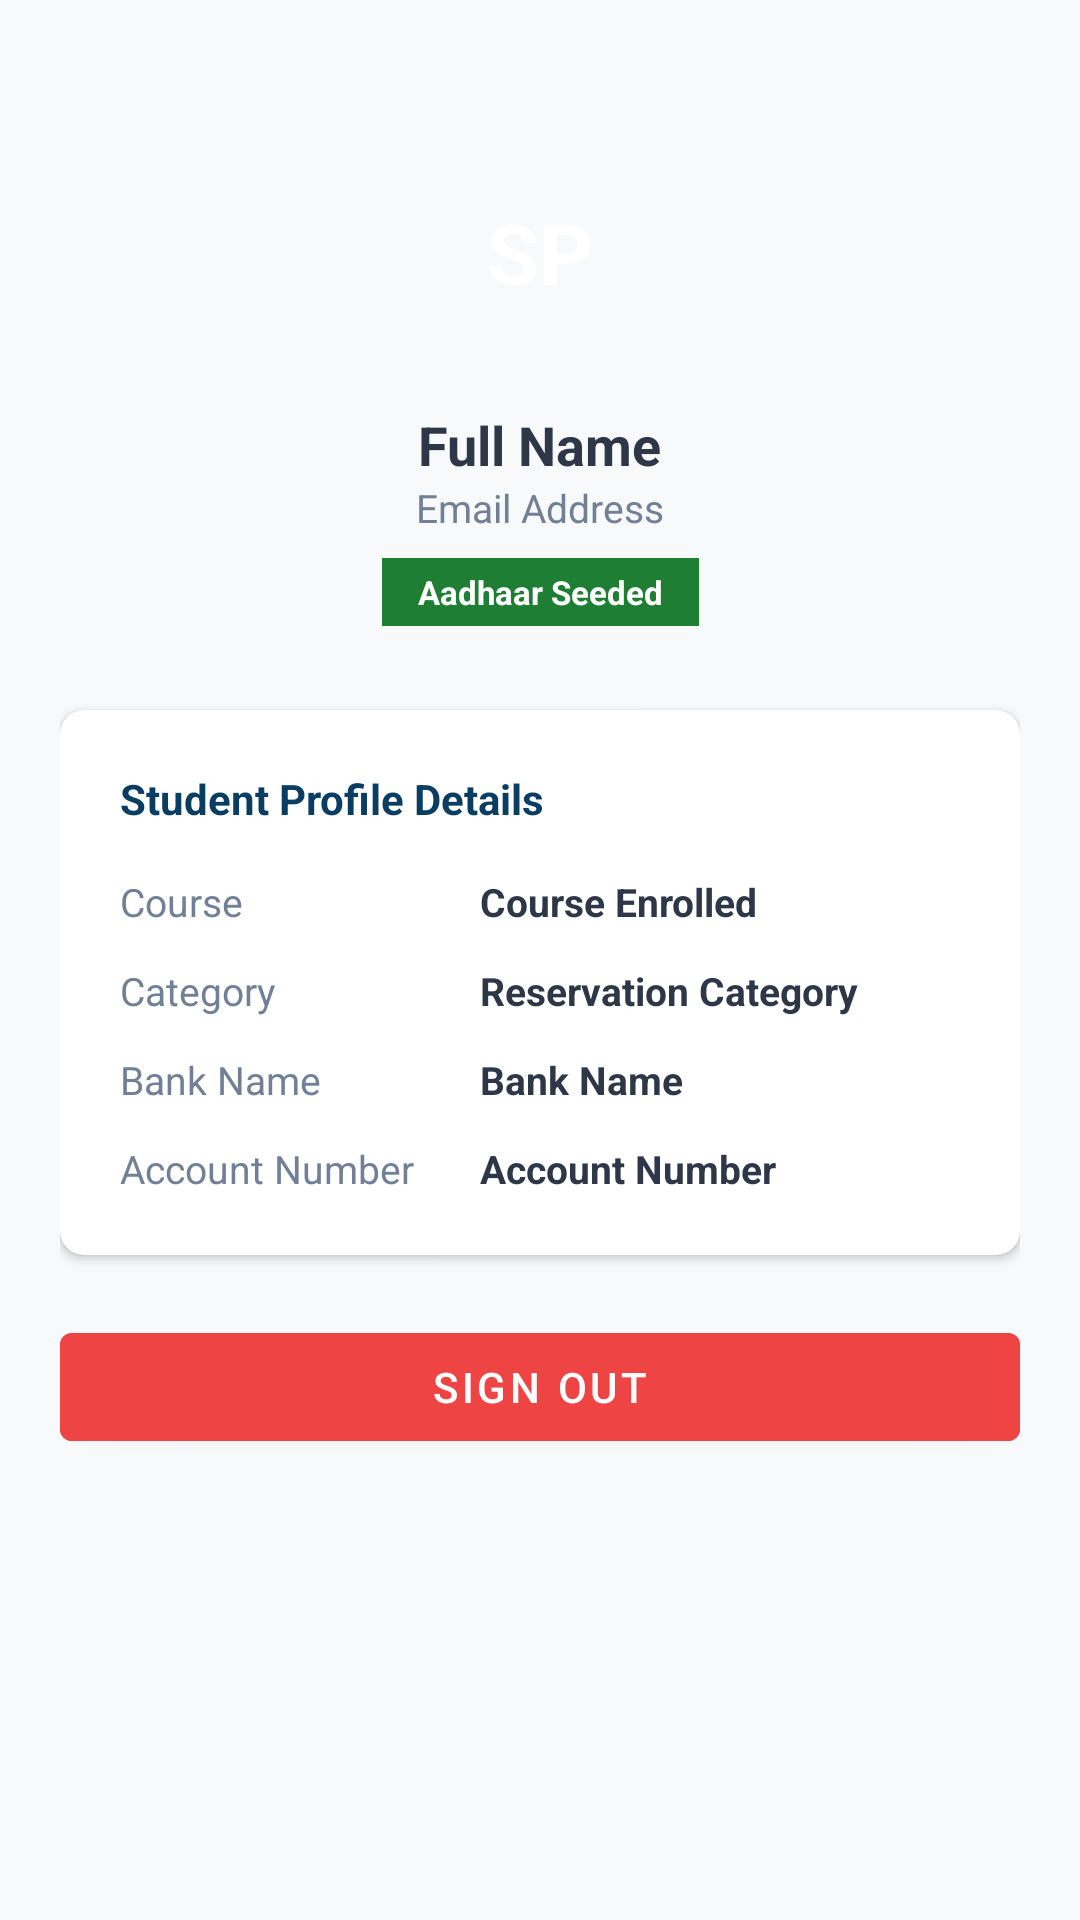

Here is an Android app screen rendered from its layout file. Give the layout XML and the strings, colors and styles it references.
<!-- AndroidManifest.xml: application theme Theme.GovernmentScholarshipPortal -->
<!-- res/layout/fragment_profile.xml -->
<?xml version="1.0" encoding="utf-8"?>
<ScrollView xmlns:android="http://schemas.android.com/apk/res/android"
    xmlns:app="http://schemas.android.com/apk/res-auto"
    android:layout_width="match_parent"
    android:layout_height="match_parent"
    android:background="@color/bgColorLight"
    android:fillViewport="true">

    <androidx.constraintlayout.widget.ConstraintLayout
        android:layout_width="match_parent"
        android:layout_height="wrap_content"
        android:padding="20dp">

        <FrameLayout
            android:id="@+id/layAvatar"
            android:layout_width="80dp"
            android:layout_height="80dp"
            android:background="@drawable/bg_gradient"
            android:layout_marginTop="24dp"
            app:layout_constraintTop_toTopOf="parent"
            app:layout_constraintStart_toStartOf="parent"
            app:layout_constraintEnd_toEndOf="parent">
            
            <TextView
                android:id="@+id/txtAvatarInitials"
                android:layout_width="wrap_content"
                android:layout_height="wrap_content"
                android:text="@string/label_profile_initials"
                android:textColor="@color/white"
                android:textSize="28sp"
                android:textStyle="bold"
                android:layout_gravity="center" />
        </FrameLayout>

        <TextView
            android:id="@+id/txtName"
            android:layout_width="wrap_content"
            android:layout_height="wrap_content"
            android:text="@string/hint_full_name"
            android:textColor="@color/textColorPrimary"
            android:textSize="18sp"
            android:textStyle="bold"
            android:layout_marginTop="12dp"
            app:layout_constraintTop_toBottomOf="@id/layAvatar"
            app:layout_constraintStart_toStartOf="parent"
            app:layout_constraintEnd_toEndOf="parent" />

        <TextView
            android:id="@+id/txtEmail"
            android:layout_width="wrap_content"
            android:layout_height="wrap_content"
            android:text="@string/hint_email"
            android:textColor="@color/textColorSecondary"
            android:textSize="13sp"
            app:layout_constraintTop_toBottomOf="@id/txtName"
            app:layout_constraintStart_toStartOf="parent"
            app:layout_constraintEnd_toEndOf="parent" />

        
        <TextView
            android:id="@+id/chipAadhaar"
            android:layout_width="wrap_content"
            android:layout_height="wrap_content"
            android:text="@string/label_aadhaar_seeded"
            android:textColor="@color/white"
            android:background="@color/accentColor"
            android:paddingStart="12dp"
            android:paddingEnd="12dp"
            android:paddingTop="4dp"
            android:paddingBottom="4dp"
            android:textSize="11sp"
            android:textStyle="bold"
            android:layout_marginTop="8dp"
            app:layout_constraintTop_toBottomOf="@id/txtEmail"
            app:layout_constraintStart_toStartOf="parent"
            app:layout_constraintEnd_toEndOf="parent" />

        
        <androidx.cardview.widget.CardView
            android:id="@+id/cardProfileInfo"
            android:layout_width="match_parent"
            android:layout_height="wrap_content"
            android:layout_marginTop="28dp"
            app:cardCornerRadius="8dp"
            app:cardElevation="2dp"
            app:layout_constraintTop_toBottomOf="@id/chipAadhaar">

            <LinearLayout
                android:layout_width="match_parent"
                android:layout_height="wrap_content"
                android:orientation="vertical"
                android:padding="20dp">

                <TextView
                    android:layout_width="wrap_content"
                    android:layout_height="wrap_content"
                    android:text="@string/title_profile_details"
                    android:textColor="@color/primaryColor"
                    android:textStyle="bold"
                    android:textSize="14sp"
                    android:layout_marginBottom="16dp" />

                
                <LinearLayout
                    android:layout_width="match_parent"
                    android:layout_height="wrap_content"
                    android:orientation="horizontal"
                    android:layout_marginBottom="12dp">
                    <TextView
                        android:layout_width="120dp"
                        android:layout_height="wrap_content"
                        android:text="@string/label_course"
                        android:textColor="@color/textColorSecondary"
                        android:textSize="13sp" />
                    <TextView
                        android:id="@+id/txtProfileCourse"
                        android:layout_width="wrap_content"
                        android:layout_height="wrap_content"
                        android:text="@string/hint_course"
                        android:textColor="@color/textColorPrimary"
                        android:textSize="13sp"
                        android:textStyle="bold" />
                </LinearLayout>

                
                <LinearLayout
                    android:layout_width="match_parent"
                    android:layout_height="wrap_content"
                    android:orientation="horizontal"
                    android:layout_marginBottom="12dp">
                    <TextView
                        android:layout_width="120dp"
                        android:layout_height="wrap_content"
                        android:text="@string/label_category"
                        android:textColor="@color/textColorSecondary"
                        android:textSize="13sp" />
                    <TextView
                        android:id="@+id/txtProfileCategory"
                        android:layout_width="wrap_content"
                        android:layout_height="wrap_content"
                        android:text="@string/hint_category"
                        android:textColor="@color/textColorPrimary"
                        android:textSize="13sp"
                        android:textStyle="bold" />
                </LinearLayout>

                
                <LinearLayout
                    android:layout_width="match_parent"
                    android:layout_height="wrap_content"
                    android:orientation="horizontal"
                    android:layout_marginBottom="12dp">
                    <TextView
                        android:layout_width="120dp"
                        android:layout_height="wrap_content"
                        android:text="@string/label_bank_name"
                        android:textColor="@color/textColorSecondary"
                        android:textSize="13sp" />
                    <TextView
                        android:id="@+id/txtProfileBank"
                        android:layout_width="wrap_content"
                        android:layout_height="wrap_content"
                        android:text="@string/label_bank_name"
                        android:textColor="@color/textColorPrimary"
                        android:textSize="13sp"
                        android:textStyle="bold" />
                </LinearLayout>

                
                <LinearLayout
                    android:layout_width="match_parent"
                    android:layout_height="wrap_content"
                    android:orientation="horizontal">
                    <TextView
                        android:layout_width="120dp"
                        android:layout_height="wrap_content"
                        android:text="@string/label_account_number"
                        android:textColor="@color/textColorSecondary"
                        android:textSize="13sp" />
                    <TextView
                        android:id="@+id/txtProfileAccount"
                        android:layout_width="wrap_content"
                        android:layout_height="wrap_content"
                        android:text="@string/label_account_number"
                        android:textColor="@color/textColorPrimary"
                        android:textSize="13sp"
                        android:textStyle="bold" />
                </LinearLayout>

            </LinearLayout>
        </androidx.cardview.widget.CardView>

        
        <Button
            android:id="@+id/btnProfileLogout"
            android:layout_width="match_parent"
            android:layout_height="wrap_content"
            android:layout_marginTop="20dp"
            android:text="@string/btn_sign_out"
            android:textColor="@color/white"
            android:backgroundTint="@color/dangerColor"
            app:layout_constraintTop_toBottomOf="@id/cardProfileInfo"
            app:layout_constraintStart_toStartOf="parent"
            app:layout_constraintEnd_toEndOf="parent" />

    </androidx.constraintlayout.widget.ConstraintLayout>
</ScrollView>
<!-- resources referenced by this layout -->
<resources>
  <color name="accentColor">#1E7E34</color>
  <color name="bgColorLight">#F8F9FA</color>
  <color name="dangerColor">#EF4444</color>
  <color name="primaryColor">#0A3D62</color>
  <color name="textColorPrimary">#2D3748</color>
  <color name="textColorSecondary">#718096</color>
  <color name="white">#FFFFFFFF</color>
  <string name="btn_sign_out">Sign Out</string>
  <string name="hint_category">Reservation Category</string>
  <string name="hint_course">Course Enrolled</string>
  <string name="hint_email">Email Address</string>
  <string name="hint_full_name">Full Name</string>
  <string name="label_aadhaar_seeded">Aadhaar Seeded</string>
  <string name="label_account_number">Account Number</string>
  <string name="label_bank_name">Bank Name</string>
  <string name="label_category">Category</string>
  <string name="label_course">Course</string>
  <string name="label_profile_initials">SP</string>
  <string name="title_profile_details">Student Profile Details</string>
  <style name="Theme.GovernmentScholarshipPortal" parent="Theme.MaterialComponents.DayNight.NoActionBar">
          
          <item name="colorPrimary">@color/primaryColor</item>
          <item name="colorPrimaryVariant">@color/primaryDarkColor</item>
          <item name="colorOnPrimary">@color/white</item>
          
          <item name="colorSecondary">@color/accentColor</item>
          <item name="colorSecondaryVariant">@color/accentColor</item>
          <item name="colorOnSecondary">@color/white</item>
          
          <item name="android:statusBarColor">?attr/colorPrimaryVariant</item>
          
          <item name="android:windowBackground">@color/bgColorLight</item>
      </style>
  <color name="primaryDarkColor">#072A44</color>
</resources>
